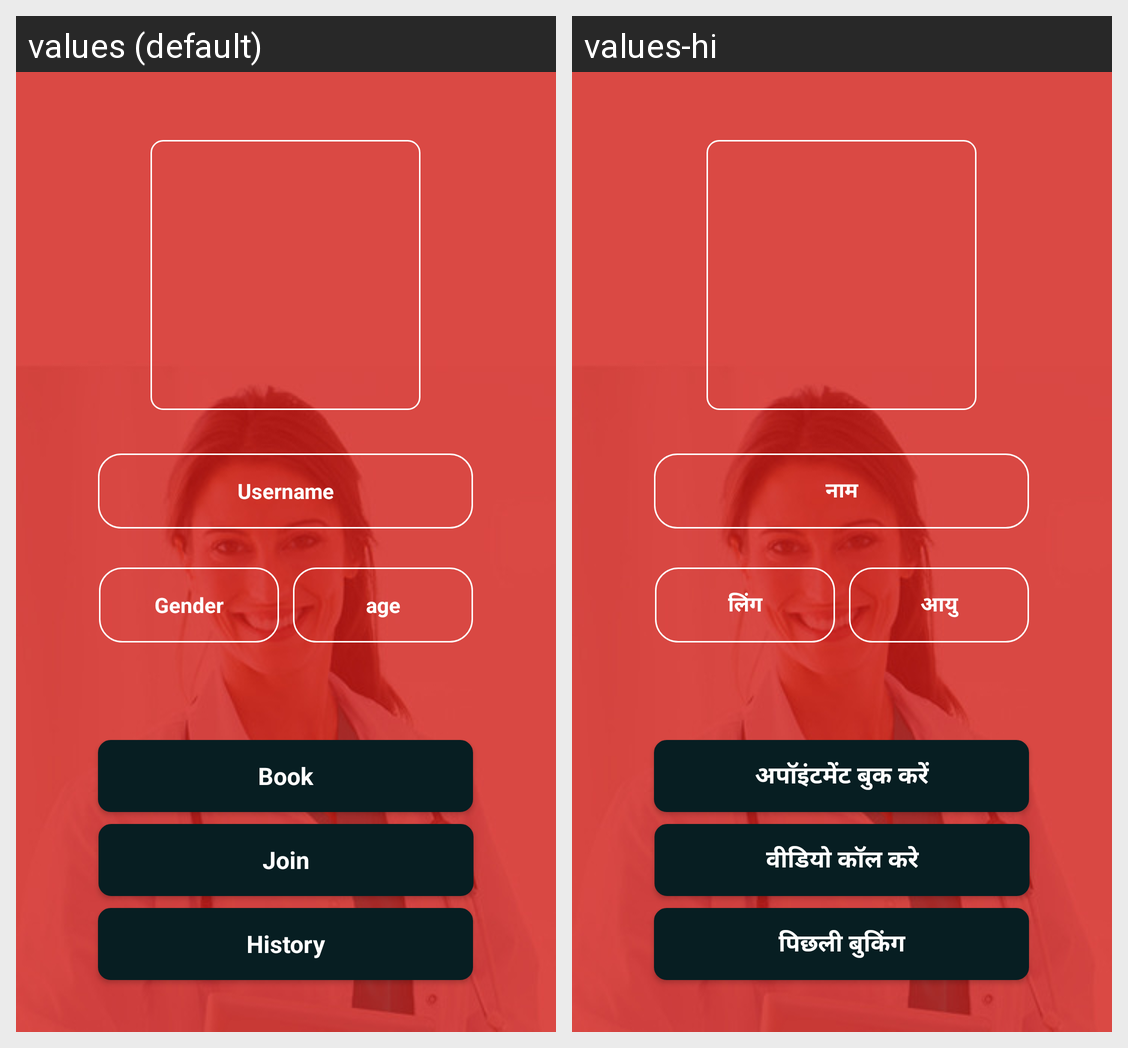

The same Android screen rendered under two of its app's locales, left to right. List the strings drawn on it with the default value and each locale's translation.
Android screen res/layout/profile.xml rendered under 2 locales, left to right: values (default), values-hi. Device: Nexus 5 (rendered at 1080×1920; each locale shown at half size, 540×960, under a caption strip naming it); theme AppTheme.
Strings drawn on this screen, with the default value and each locale's value (text and hints the layout hard-codes, and strings that could not be matched under every locale, appear in the picture but are not listed):

username
  values: Username
  values-hi: नाम

join
  values: Join
  values-hi: वीडियो कॉल करे

book
  values: Book
  values-hi:  अपॉइंटमेंट बुक करें 

age
  values: age
  values-hi: आयु

gender
  values: Gender
  values-hi:  लिंग 

history
  values: History
  values-hi: पिछली बुकिंग
